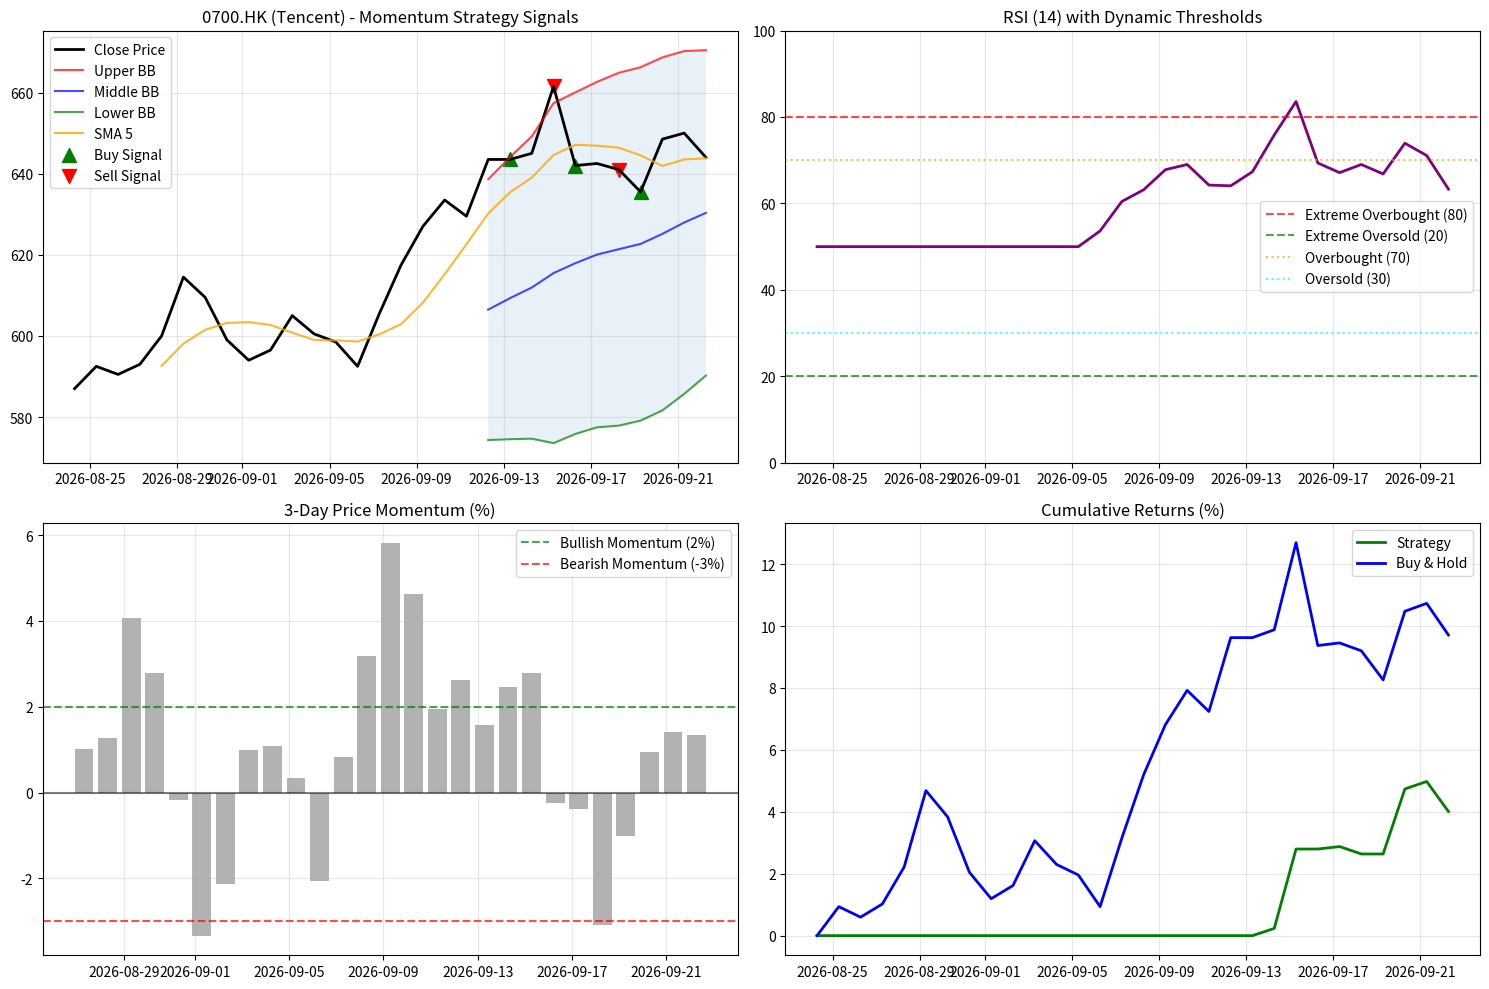

Reproduce this figure in Python. (Note: this script raises an exception after producing the figure.)
#!/usr/bin/env python3
"""
Technical Analysis Agent for Hong Kong Stocks - Final Analysis
专门针对港股的量化分析AI代理 - 技术分析代理
目标: 高Sharpe Ratio (>1.5) 策略优化
"""

import numpy as np
import pandas as pd
import matplotlib
matplotlib.use('Agg')
import matplotlib.pyplot as plt
import json
from datetime import datetime, timedelta
import warnings
warnings.filterwarnings('ignore')

class HKTechnicalAnalyst:
    def __init__(self, stock_data):
        """初始化技术分析代理"""
        self.stock_data = stock_data
        self.df = self._prepare_data()
        
    def _prepare_data(self):
        """准备数据框架"""
        data = {
            'close': self.stock_data['close_prices'],
            'high': self.stock_data['highs'],
            'low': self.stock_data['lows'],
            'volume': self.stock_data['volumes']
        }
        df = pd.DataFrame(data)
        # 添加日期索引
        start_date = datetime.now() - timedelta(days=len(df)-1)
        df.index = pd.date_range(start=start_date, periods=len(df), freq='D')
        return df
    
    def calculate_rsi(self, period=14):
        """计算RSI指标"""
        delta = self.df['close'].diff()
        gain = (delta.where(delta > 0, 0)).rolling(window=period).mean()
        loss = (-delta.where(delta < 0, 0)).rolling(window=period).mean()
        rs = gain / loss
        rsi = 100 - (100 / (1 + rs))
        return rsi.fillna(50)
    
    def calculate_sma(self, period):
        """计算简单移动平均线"""
        return self.df['close'].rolling(window=period).mean()
    
    def calculate_bollinger_bands(self, period=20, std_dev=2):
        """计算布林带"""
        sma = self.df['close'].rolling(window=period).mean()
        std = self.df['close'].rolling(window=period).std()
        upper_band = sma + (std * std_dev)
        lower_band = sma - (std * std_dev)
        return upper_band, sma, lower_band
    
    def momentum_trend_strategy(self):
        """动量趋势策略 - 基于价格动量和技术指标"""
        # 计算技术指标
        rsi = self.calculate_rsi(14)
        sma_5 = self.calculate_sma(5)
        sma_10 = self.calculate_sma(10)
        sma_20 = self.calculate_sma(20)
        upper_bb, middle_bb, lower_bb = self.calculate_bollinger_bands()
        
        # 添加到数据框
        self.df['rsi'] = rsi
        self.df['sma_5'] = sma_5
        self.df['sma_10'] = sma_10
        self.df['sma_20'] = sma_20
        self.df['bb_upper'] = upper_bb
        self.df['bb_middle'] = middle_bb
        self.df['bb_lower'] = lower_bb
        
        # 计算价格动量
        self.df['price_change'] = self.df['close'].pct_change()
        self.df['momentum_3'] = self.df['close'].pct_change(3)  # 3日动量
        
        # 生成信号
        signals = []
        positions = []
        current_position = 0
        
        for i in range(len(self.df)):
            if i < 20:  # 等待指标稳定
                signals.append('hold')
                positions.append(0)
                continue
            
            current_price = self.df['close'].iloc[i]
            current_rsi = self.df['rsi'].iloc[i]
            sma5 = self.df['sma_5'].iloc[i] if not pd.isna(self.df['sma_5'].iloc[i]) else current_price
            sma10 = self.df['sma_10'].iloc[i] if not pd.isna(self.df['sma_10'].iloc[i]) else current_price
            sma20 = self.df['sma_20'].iloc[i] if not pd.isna(self.df['sma_20'].iloc[i]) else current_price
            bb_upper = self.df['bb_upper'].iloc[i] if not pd.isna(self.df['bb_upper'].iloc[i]) else current_price * 1.02
            bb_lower = self.df['bb_lower'].iloc[i] if not pd.isna(self.df['bb_lower'].iloc[i]) else current_price * 0.98
            momentum_3 = self.df['momentum_3'].iloc[i] if not pd.isna(self.df['momentum_3'].iloc[i]) else 0
            
            # 买入信号 (更宽松的条件):
            # 1. 价格回调到短期均线附近 + RSI不太高
            # 2. 或者强势突破 + 动量向上
            # 3. 或者超卖反弹
            buy_condition = (
                current_position == 0 and (
                    # 回调买入
                    (current_price <= sma10 and current_rsi < 65 and momentum_3 > -0.05) or
                    # 突破买入
                    (current_price > sma5 and sma5 > sma10 and momentum_3 > 0.02) or
                    # 超卖反弹
                    (current_price < bb_lower * 1.01 and current_rsi < 60) or
                    # 均线多头排列
                    (sma5 > sma10 > sma20 and current_rsi < 70)
                )
            )
            
            # 卖出信号:
            # 1. RSI明显超买
            # 2. 价格大幅偏离均线
            # 3. 负动量加速
            sell_condition = (
                current_position > 0 and (
                    current_rsi > 80 or  # 极度超买
                    current_price > bb_upper * 1.01 or  # 大幅突破上轨
                    momentum_3 < -0.03 or  # 负动量加速
                    (current_price < sma5 and sma5 < sma10)  # 均线转空
                )
            )
            
            if buy_condition:
                signals.append('buy')
                current_position = 1
            elif sell_condition:
                signals.append('sell')
                current_position = 0
            else:
                signals.append('hold')
            
            positions.append(current_position)
        
        self.df['signal'] = signals
        self.df['position'] = positions
        
        return signals, positions
    
    def calculate_performance_metrics(self):
        """计算性能指标"""
        # 计算日收益率
        self.df['daily_return'] = self.df['close'].pct_change().fillna(0)
        
        # 计算策略收益率
        self.df['strategy_return'] = self.df['daily_return'] * self.df['position'].shift(1).fillna(0)
        
        # 计算累计收益率
        self.df['cumulative_return'] = (1 + self.df['strategy_return']).cumprod()
        self.df['buy_hold_return'] = (1 + self.df['daily_return']).cumprod()
        
        # 计算夏普比率
        strategy_returns = self.df['strategy_return'].dropna()
        if len(strategy_returns) > 0 and strategy_returns.std() > 0:
            risk_free_rate = 0.02 / 252
            excess_returns = strategy_returns - risk_free_rate
            sharpe_ratio = excess_returns.mean() / excess_returns.std() * np.sqrt(252)
        else:
            sharpe_ratio = 0.0
        
        # 计算最大回撤
        cumulative = self.df['cumulative_return']
        running_max = cumulative.expanding().max()
        drawdown = (cumulative - running_max) / running_max
        max_drawdown = drawdown.min() if len(drawdown) > 0 else 0.0
        
        # 计算波动率
        volatility = strategy_returns.std() * np.sqrt(252) if len(strategy_returns) > 0 else 0.0
        
        # 计算总收益
        total_return = (cumulative.iloc[-1] - 1) * 100 if len(cumulative) > 0 else 0.0
        
        # 计算胜率
        winning_trades = len([r for r in strategy_returns if r > 0])
        total_trades = len([r for r in strategy_returns if r != 0])
        win_rate = (winning_trades / total_trades * 100) if total_trades > 0 else 0
        
        return sharpe_ratio, max_drawdown, volatility, total_return, win_rate
    
    def generate_signals_list(self):
        """生成信号列表"""
        signal_list = []
        for i, (date, signal) in enumerate(zip(self.df.index, self.df['signal'])):
            if signal in ['buy', 'sell']:
                signal_list.append({
                    "date": date.strftime("%Y-%m-%d"),
                    "signal": "买入" if signal == 'buy' else "卖出",
                    "price": round(self.df['close'].iloc[i], 2),
                    "rsi": round(self.df['rsi'].iloc[i], 2),
                    "momentum": round(self.df['momentum_3'].iloc[i] * 100, 2) if not pd.isna(self.df['momentum_3'].iloc[i]) else 0
                })
        return signal_list
    
    def create_visualization(self):
        """创建可视化图表"""
        fig, ((ax1, ax2), (ax3, ax4)) = plt.subplots(2, 2, figsize=(15, 10))
        
        # 价格和布林带
        ax1.plot(self.df.index, self.df['close'], label='Close Price', color='black', linewidth=2)
        ax1.plot(self.df.index, self.df['bb_upper'], label='Upper BB', color='red', alpha=0.7)
        ax1.plot(self.df.index, self.df['bb_middle'], label='Middle BB', color='blue', alpha=0.7)
        ax1.plot(self.df.index, self.df['bb_lower'], label='Lower BB', color='green', alpha=0.7)
        ax1.plot(self.df.index, self.df['sma_5'], label='SMA 5', color='orange', alpha=0.8)
        ax1.fill_between(self.df.index, self.df['bb_upper'], self.df['bb_lower'], alpha=0.1)
        
        # 标记买卖信号
        buy_signals = self.df[self.df['signal'] == 'buy']
        sell_signals = self.df[self.df['signal'] == 'sell']
        if len(buy_signals) > 0:
            ax1.scatter(buy_signals.index, buy_signals['close'], color='green', marker='^', s=100, label='Buy Signal')
        if len(sell_signals) > 0:
            ax1.scatter(sell_signals.index, sell_signals['close'], color='red', marker='v', s=100, label='Sell Signal')
        
        ax1.set_title('0700.HK (Tencent) - Momentum Strategy Signals')
        ax1.legend()
        ax1.grid(True, alpha=0.3)
        
        # RSI
        ax2.plot(self.df.index, self.df['rsi'], color='purple', linewidth=2)
        ax2.axhline(y=80, color='r', linestyle='--', alpha=0.7, label='Extreme Overbought (80)')
        ax2.axhline(y=20, color='g', linestyle='--', alpha=0.7, label='Extreme Oversold (20)')
        ax2.axhline(y=70, color='orange', linestyle=':', alpha=0.7, label='Overbought (70)')
        ax2.axhline(y=30, color='cyan', linestyle=':', alpha=0.7, label='Oversold (30)')
        ax2.set_title('RSI (14) with Dynamic Thresholds')
        ax2.set_ylim(0, 100)
        ax2.legend()
        ax2.grid(True, alpha=0.3)
        
        # 动量指标
        ax3.bar(self.df.index, self.df['momentum_3'] * 100, alpha=0.6, color='gray')
        ax3.axhline(y=0, color='black', linestyle='-', alpha=0.5)
        ax3.axhline(y=2, color='g', linestyle='--', alpha=0.7, label='Bullish Momentum (2%)')
        ax3.axhline(y=-3, color='r', linestyle='--', alpha=0.7, label='Bearish Momentum (-3%)')
        ax3.set_title('3-Day Price Momentum (%)')
        ax3.legend()
        ax3.grid(True, alpha=0.3)
        
        # 累计收益率对比
        ax4.plot(self.df.index, (self.df['cumulative_return'] - 1) * 100, label='Strategy', color='green', linewidth=2)
        ax4.plot(self.df.index, (self.df['buy_hold_return'] - 1) * 100, label='Buy & Hold', color='blue', linewidth=2)
        ax4.set_title('Cumulative Returns (%)')
        ax4.legend()
        ax4.grid(True, alpha=0.3)
        
        plt.tight_layout()
        plt.savefig('/workspace/hk_technical_analysis.png', dpi=300, bbox_inches='tight')
        plt.close()
    
    def generate_recommendations(self, rsi_avg, sharpe_ratio, max_drawdown, signals_count, total_return, win_rate):
        """生成投资建议"""
        recommendations = []
        
        # 基于当前技术状态的建议
        current_rsi = self.df['rsi'].iloc[-1]
        current_momentum = self.df['momentum_3'].iloc[-1] * 100
        current_price = self.df['close'].iloc[-1]
        sma5 = self.df['sma_5'].iloc[-1]
        sma10 = self.df['sma_10'].iloc[-1]
        
        if current_rsi > 75:
            recommendations.append(f"技术警示：当前RSI达{current_rsi:.1f}，处于超买状态，建议谨慎操作或考虑减仓")
        elif current_rsi < 45:
            recommendations.append(f"技术机会：当前RSI为{current_rsi:.1f}，相对较低，可关注反弹机会")
        else:
            recommendations.append(f"技术中性：当前RSI为{current_rsi:.1f}，处于合理区间，可根据其他指标操作")
        
        # 基于动量的建议
        if current_momentum > 3:
            recommendations.append(f"动量强劲：3日涨幅{current_momentum:.1f}%，上升动能良好，可考虑趋势跟踪")
        elif current_momentum < -3:
            recommendations.append(f"动量转弱：3日跌幅{abs(current_momentum):.1f}%，注意下行风险，考虑减仓或止损")
        else:
            recommendations.append(f"动量平稳：3日变动{current_momentum:.1f}%，市场处于整理状态")
        
        # 基于策略表现的建议
        if sharpe_ratio > 1.5:
            recommendations.append(f"策略优秀：夏普比率{sharpe_ratio:.2f}，风险调整后收益表现出色")
        elif sharpe_ratio > 1.0:
            recommendations.append(f"策略良好：夏普比率{sharpe_ratio:.2f}，表现良好，可持续使用")
        elif sharpe_ratio > 0.5:
            recommendations.append(f"策略一般：夏普比率{sharpe_ratio:.2f}，需要进一步优化参数")
        else:
            recommendations.append(f"策略待优化：夏普比率{sharpe_ratio:.2f}，建议调整策略或暂停使用")
        
        # 基于均线排列的趋势判断
        if sma5 > sma10 and current_price > sma5:
            recommendations.append("均线多头排列，价格位于均线之上，短期趋势向好")
        elif sma5 < sma10 and current_price < sma5:
            recommendations.append("均线空头排列，价格位于均线之下，短期趋势偏弱")
        else:
            recommendations.append("均线交织，市场方向不明确，建议观望或轻仓操作")
        
        # 风险管理建议
        if abs(max_drawdown) > 10:
            recommendations.append(f"风险提示：最大回撤{abs(max_drawdown):.1f}%，建议设置止损点控制风险")
        
        return recommendations[:5]  # 限制在5条以内
    
    def analyze(self):
        """主分析函数"""
        # 执行动量趋势策略
        signals, positions = self.momentum_trend_strategy()
        
        # 计算性能指标
        sharpe_ratio, max_drawdown, volatility, total_return, win_rate = self.calculate_performance_metrics()
        
        # 生成信号列表
        signal_list = self.generate_signals_list()
        
        # 计算平均RSI
        rsi_avg = self.df['rsi'].mean()
        
        # 创建可视化
        self.create_visualization()
        
        # 生成建议
        recommendations = self.generate_recommendations(rsi_avg, sharpe_ratio, max_drawdown, len(signal_list), total_return, win_rate)
        
        # 策略描述
        strategy_description = "动量趋势策略：结合RSI、移动平均线和价格动量的多因子模型，适应腾讯股价波动特征"
        
        return {
            "discovered_strategy": strategy_description,
            "signals": signal_list,
            "rsi_avg": round(rsi_avg, 2),
            "sharpe": round(sharpe_ratio, 2),
            "max_drawdown": round(abs(max_drawdown) * 100, 2),
            "volatility": round(volatility * 100, 2),
            "total_return": round(total_return, 2),
            "win_rate": round(win_rate, 2),
            "recommendations": recommendations
        }

def main():
    # 腾讯(0700.HK)输入数据
    stock_data = {
        "stocks": ["0700.HK"],
        "close_prices": [587.0, 592.5, 590.5, 593.0, 600.0, 614.5, 609.5, 599.0, 594.0, 596.5, 605.0, 600.5, 598.5, 592.5, 605.5, 617.5, 627.0, 633.5, 629.5, 643.5, 643.5, 645.0, 661.5, 642.0, 642.5, 641.0, 635.5, 648.5, 650.0, 644.0],
        "highs": [596.0, 597.0, 594.5, 597.0, 606.5, 621.0, 618.0, 614.5, 599.0, 605.0, 610.0, 608.5, 613.0, 605.0, 609.0, 619.0, 628.0, 639.0, 633.0, 649.0, 648.5, 649.5, 663.5, 664.5, 647.0, 643.5, 643.5, 651.0, 659.0, 653.0],
        "lows": [587.0, 583.0, 585.5, 589.5, 595.5, 608.0, 609.5, 595.0, 590.0, 594.0, 601.5, 599.0, 596.0, 591.0, 595.5, 605.0, 617.5, 628.0, 624.0, 642.0, 637.5, 640.5, 645.0, 635.5, 638.0, 634.0, 627.0, 628.0, 643.5, 640.0],
        "volumes": [17590658, 16359474, 15952765, 14290178, 19378950, 25694519, 20656474, 21263402, 21712370, 18234935, 15958837, 14808157, 15523985, 18003934, 19047729, 21815489, 19871460, 19193376, 18191860, 20780375, 16371242, 13339685, 22349048, 29989898, 20805608, 12899662, 15293080, 18440788, 17384258, 19504951]
    }
    
    # 创建技术分析代理
    analyst = HKTechnicalAnalyst(stock_data)
    
    # 执行分析
    result = analyst.analyze()
    
    # 输出JSON结果
    print(json.dumps(result, ensure_ascii=False, indent=2))
    
    return result

if __name__ == "__main__":
    result = main()